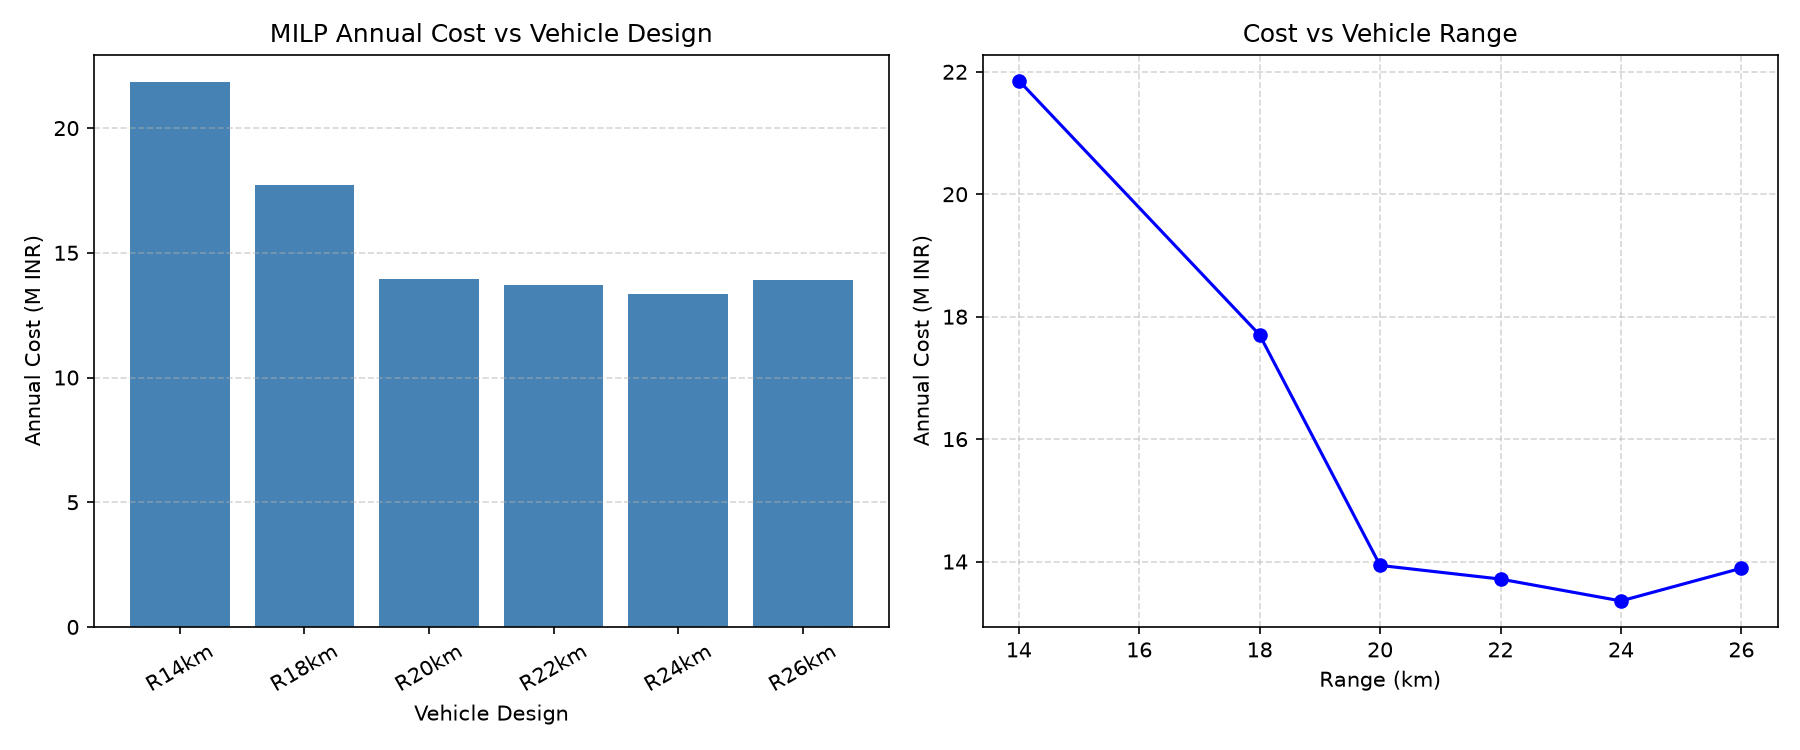

The data file committed next to this chart (first rows):
design_id, R_km, MTOW_kg, V_ms, E_Wh, milp_obj, hubs_open, n_road_phcs
R14km, 14, 8.177, 15.77, 488.4, 21857234, ['H1', 'H2', 'H3', 'H4', 'H5'], 3
R18km, 18, 10.67, 16.95, 799.2, 17701488, ['H0', 'H1', 'H2', 'H6', 'P09'], 1
R20km, 20, 12.01, 17.62, 976.8, 13937217, ['H1', 'H2', 'H6', 'P09'], 0
R22km, 22, 12.71, 18.38, 1066, 13714021, ['H1', 'H2', 'H4', 'P09'], 0
R24km, 24, 15.55, 19.23, 1421, 13356987, ['H1', 'H2', 'H4'], 0
R26km, 26, 18.57, 20.27, 1798, 13891076, ['H0', 'H1', 'H2'], 0
